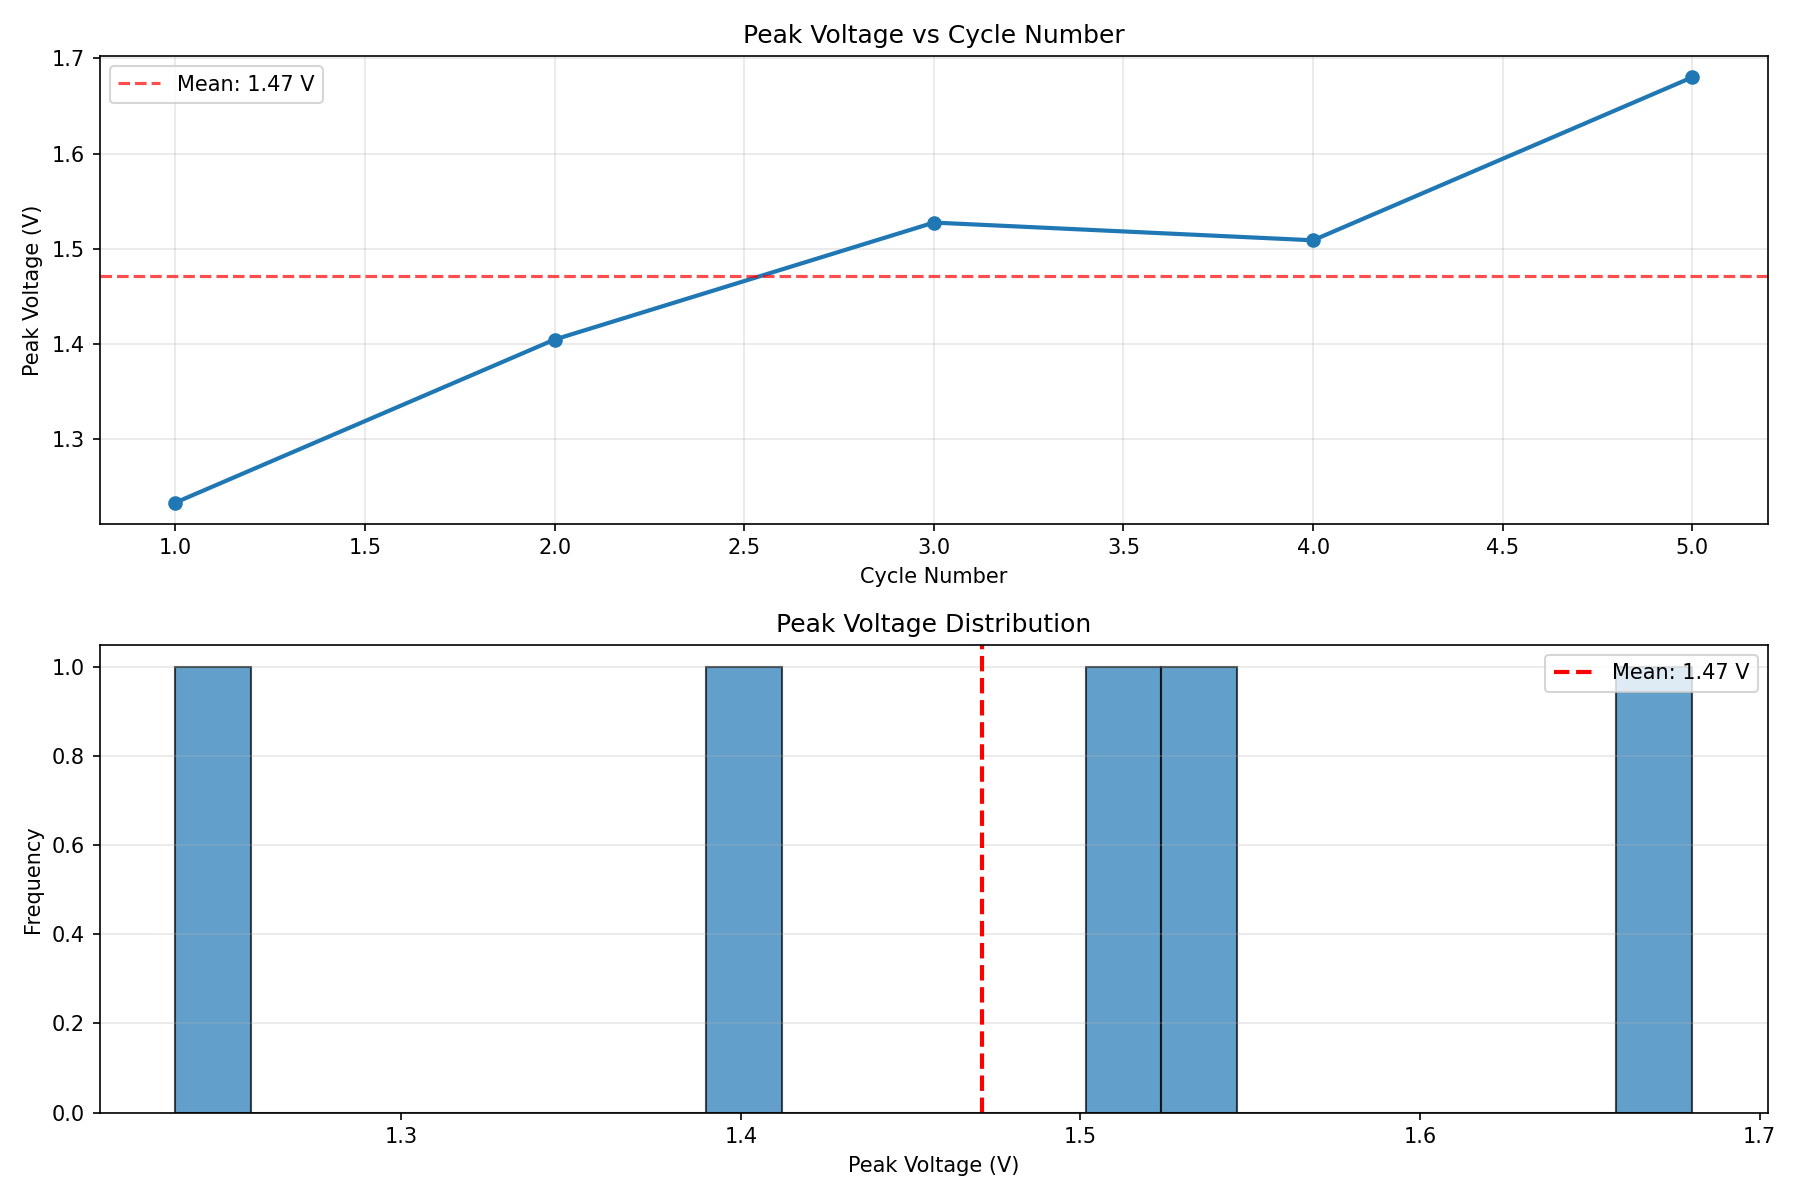

Source data for this figure (header and first rows):
Cycle, Peak_Voltage_V
1, 1.233
2, 1.405
3, 1.528
4, 1.509
5, 1.68
